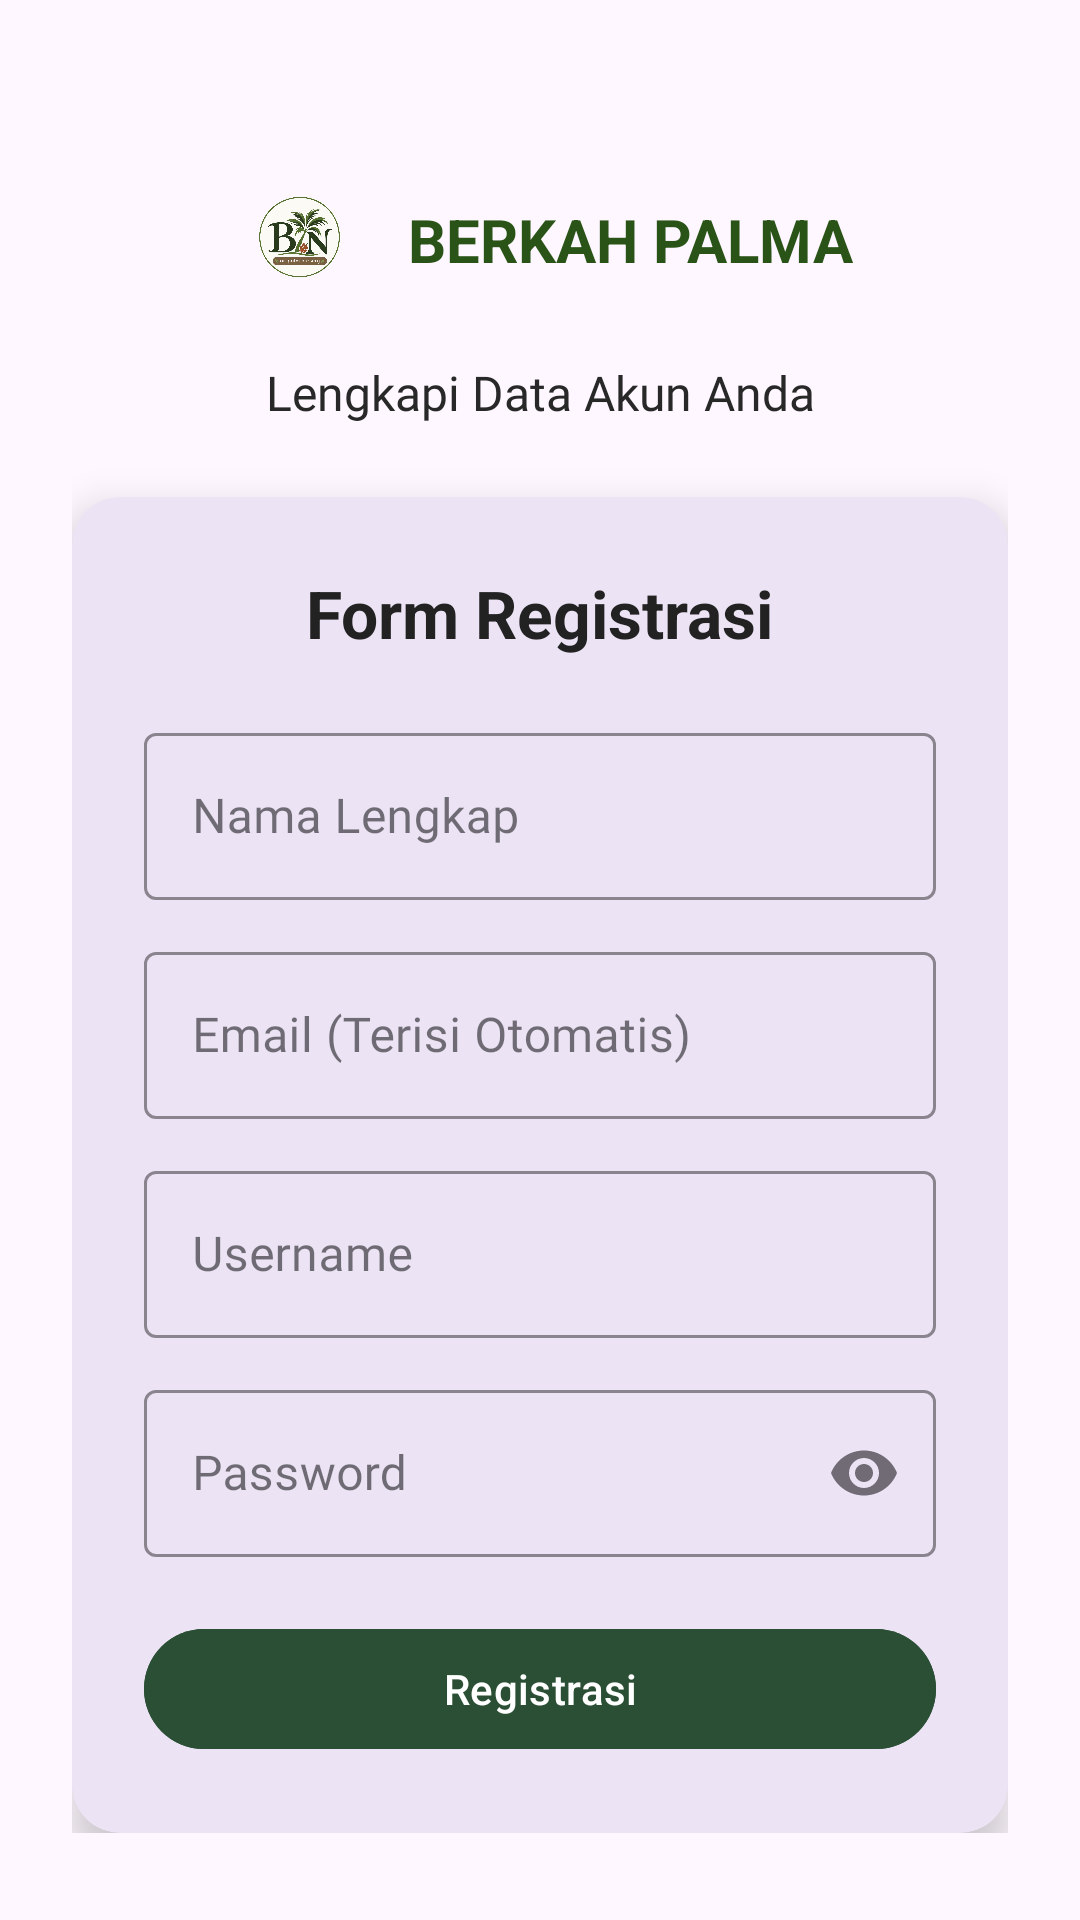

The Android layout XML behind this screen, and the referenced resources:
<!-- AndroidManifest.xml: application theme Theme.MSTKokoKrunch -->
<!-- res/layout/activity_register.xml -->
<?xml version="1.0" encoding="utf-8"?>
<androidx.coordinatorlayout.widget.CoordinatorLayout
    xmlns:android="http://schemas.android.com/apk/res/android"
    xmlns:app="http://schemas.android.com/apk/res-auto"
    xmlns:tools="http://schemas.android.com/tools"
    android:id="@+id/main"
    android:layout_width="match_parent"
    android:layout_height="match_parent"
    android:background="@drawable/bg_auth_comb"
    tools:context=".RegisterActivity">

    <androidx.core.widget.NestedScrollView
        android:layout_width="match_parent"
        android:layout_height="match_parent"
        android:fillViewport="true">

        <androidx.constraintlayout.widget.ConstraintLayout
            android:layout_width="match_parent"
            android:layout_height="wrap_content"
            android:paddingHorizontal="24dp"
            android:paddingVertical="32dp">

            
            <LinearLayout
                android:id="@+id/layoutLogo"
                android:layout_width="wrap_content"
                android:layout_height="wrap_content"
                android:gravity="center_vertical"
                android:orientation="horizontal"
                android:layout_marginTop="24dp"
                app:layout_constraintTop_toTopOf="parent"
                app:layout_constraintStart_toStartOf="parent"
                app:layout_constraintEnd_toEndOf="parent">

                <ImageView
                    android:id="@+id/imgLogo"
                    android:layout_width="48dp"
                    android:layout_height="48dp"
                    android:layout_marginEnd="12dp"
                    android:contentDescription="Logo Berkah Palma Nursery"
                    android:src="@drawable/logobpn" />

                <TextView
                    android:id="@+id/tvAppTitle"
                    android:layout_width="wrap_content"
                    android:layout_height="wrap_content"
                    android:text="BERKAH PALMA"
                    android:textColor="#2A5417"
                    android:textSize="20sp"
                    android:textStyle="bold" />
            </LinearLayout>

            <TextView
                android:id="@+id/tvSubHeader1"
                android:layout_width="wrap_content"
                android:layout_height="wrap_content"
                android:fontFamily="@font/tenorsans_egular"
                android:text="Lengkapi Data Akun Anda"
                android:textColor="#282828"
                android:textSize="16sp"
                android:layout_marginTop="16dp"
                app:layout_constraintTop_toBottomOf="@id/layoutLogo"
                app:layout_constraintStart_toStartOf="parent"
                app:layout_constraintEnd_toEndOf="parent"/>

            
            <com.google.android.material.card.MaterialCardView
                android:id="@+id/cardRegister"
                android:layout_width="match_parent"
                android:layout_height="wrap_content"
                android:layout_marginTop="24dp"
                app:cardCornerRadius="16dp"
                app:cardElevation="8dp"
                app:strokeWidth="0dp"
                app:layout_constraintTop_toBottomOf="@id/tvSubHeader1"
                app:layout_constraintStart_toStartOf="parent"
                app:layout_constraintEnd_toEndOf="parent">

                <androidx.constraintlayout.widget.ConstraintLayout
                    android:layout_width="match_parent"
                    android:layout_height="wrap_content"
                    android:padding="24dp">

                    <TextView
                        android:id="@+id/tvCardTitle"
                        android:layout_width="wrap_content"
                        android:layout_height="wrap_content"
                        android:text="Form Registrasi"
                        android:textColor="#222222"
                        android:textSize="22sp"
                        android:textStyle="bold"
                        app:layout_constraintTop_toTopOf="parent"
                        app:layout_constraintStart_toStartOf="parent"
                        app:layout_constraintEnd_toEndOf="parent"/>

                    
                    <com.google.android.material.textfield.TextInputLayout
                        android:id="@+id/tilNama"
                        style="@style/Widget.MaterialComponents.TextInputLayout.OutlinedBox"
                        android:layout_width="match_parent"
                        android:layout_height="wrap_content"
                        android:layout_marginTop="20dp"
                        android:hint="Nama Lengkap"
                        app:boxStrokeColor="@color/Primary"
                        app:hintTextColor="@color/Primary"
                        app:layout_constraintTop_toBottomOf="@id/tvCardTitle"
                        app:layout_constraintStart_toStartOf="parent"
                        app:layout_constraintEnd_toEndOf="parent">

                        <com.google.android.material.textfield.TextInputEditText
                            android:id="@+id/etNama"
                            android:layout_width="match_parent"
                            android:layout_height="wrap_content"
                            android:fontFamily="@font/tenorsans_egular"
                            android:inputType="textPersonName" />
                    </com.google.android.material.textfield.TextInputLayout>

                    
                    <com.google.android.material.textfield.TextInputLayout
                        android:id="@+id/tilRegEmail"
                        style="@style/Widget.MaterialComponents.TextInputLayout.OutlinedBox"
                        android:layout_width="match_parent"
                        android:layout_height="wrap_content"
                        android:layout_marginTop="12dp"
                        android:hint="Email (Terisi Otomatis)"
                        app:boxStrokeColor="@color/Primary"
                        app:hintTextColor="@color/Primary"
                        app:layout_constraintTop_toBottomOf="@id/tilNama"
                        app:layout_constraintStart_toStartOf="parent"
                        app:layout_constraintEnd_toEndOf="parent">

                        <com.google.android.material.textfield.TextInputEditText
                            android:id="@+id/etRegEmail"
                            android:layout_width="match_parent"
                            android:layout_height="wrap_content"
                            android:enabled="false"
                            android:fontFamily="@font/tenorsans_egular"
                            android:inputType="textEmailAddress" />
                    </com.google.android.material.textfield.TextInputLayout>

                    
                    <com.google.android.material.textfield.TextInputLayout
                        android:id="@+id/tilUsername"
                        style="@style/Widget.MaterialComponents.TextInputLayout.OutlinedBox"
                        android:layout_width="match_parent"
                        android:layout_height="wrap_content"
                        android:layout_marginTop="12dp"
                        android:hint="Username"
                        app:boxStrokeColor="@color/Primary"
                        app:hintTextColor="@color/Primary"
                        app:layout_constraintTop_toBottomOf="@id/tilRegEmail"
                        app:layout_constraintStart_toStartOf="parent"
                        app:layout_constraintEnd_toEndOf="parent">

                        <com.google.android.material.textfield.TextInputEditText
                            android:id="@+id/etUsername"
                            android:layout_width="match_parent"
                            android:layout_height="wrap_content"
                            android:fontFamily="@font/tenorsans_egular"
                            android:inputType="text" />
                    </com.google.android.material.textfield.TextInputLayout>

                    
                    <com.google.android.material.textfield.TextInputLayout
                        android:id="@+id/tilRegPassword"
                        style="@style/Widget.MaterialComponents.TextInputLayout.OutlinedBox"
                        android:layout_width="match_parent"
                        android:layout_height="wrap_content"
                        android:layout_marginTop="12dp"
                        android:hint="Password"
                        app:boxStrokeColor="@color/Primary"
                        app:endIconMode="password_toggle"
                        app:hintTextColor="@color/Primary"
                        app:layout_constraintTop_toBottomOf="@id/tilUsername"
                        app:layout_constraintStart_toStartOf="parent"
                        app:layout_constraintEnd_toEndOf="parent">

                        <com.google.android.material.textfield.TextInputEditText
                            android:id="@+id/etRegPassword"
                            android:layout_width="match_parent"
                            android:layout_height="wrap_content"
                            android:fontFamily="@font/tenorsans_egular"
                            android:inputType="textPassword" />
                    </com.google.android.material.textfield.TextInputLayout>

                    
                    <com.google.android.material.button.MaterialButton
                        android:id="@+id/btnSubmitRegister"
                        android:layout_width="match_parent"
                        android:layout_height="48dp"
                        android:layout_marginTop="20dp"
                        android:text="Registrasi"
                        android:textColor="@android:color/white"
                        android:textSize="14sp"
                        android:backgroundTint="#2A4F35"
                        app:cornerRadius="24dp"
                        app:layout_constraintTop_toBottomOf="@id/tilRegPassword"
                        app:layout_constraintStart_toStartOf="parent"
                        app:layout_constraintEnd_toEndOf="parent"/>

                </androidx.constraintlayout.widget.ConstraintLayout>

            </com.google.android.material.card.MaterialCardView>

        </androidx.constraintlayout.widget.ConstraintLayout>

    </androidx.core.widget.NestedScrollView>

</androidx.coordinatorlayout.widget.CoordinatorLayout>
<!-- resources referenced by this layout -->
<resources>
  <color name="Primary">#294D29</color>
  <!-- drawable bg_auth_comb (drawable) -->
  <?xml version="1.0" encoding="utf-8"?>
  <layer-list xmlns:android="http://schemas.android.com/apk/res/android">
      <item android:drawable="@drawable/bgsawit" />
  
      <item>
          <shape android:shape="rectangle">
              <gradient
                  android:type="linear"
                  android:angle="270"
                  android:startColor="#E5E6EBE6"
                  android:centerColor="#B3BFC34B"
                  android:endColor="#D9152815" />
          </shape>
      </item>
  </layer-list>
  <!-- drawable logobpn: png bitmap (drawable, 585351 bytes) -->
  <style name="Theme.MSTKokoKrunch" parent="Base.Theme.MSTKokoKrunch" />
  <style name="Base.Theme.MSTKokoKrunch" parent="Theme.Material3.DayNight.NoActionBar">
          
          
      </style>
</resources>
